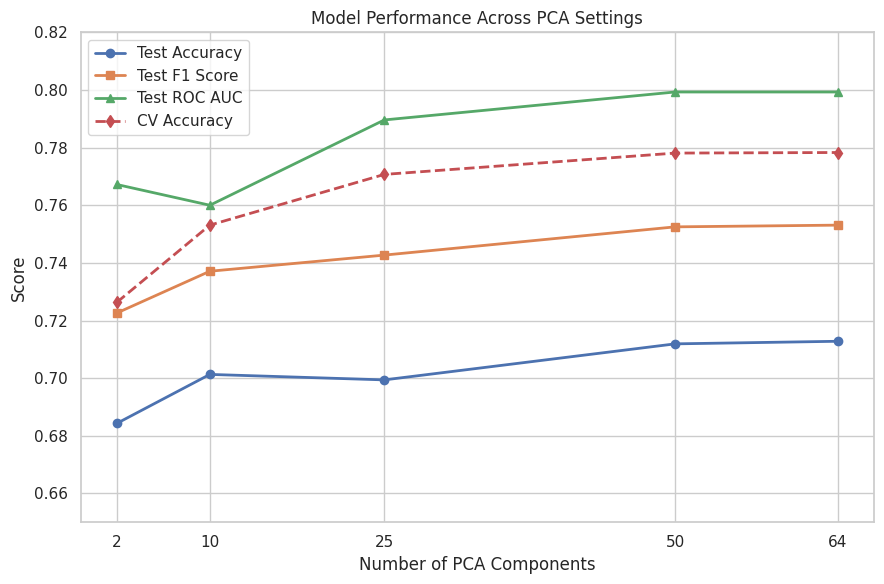
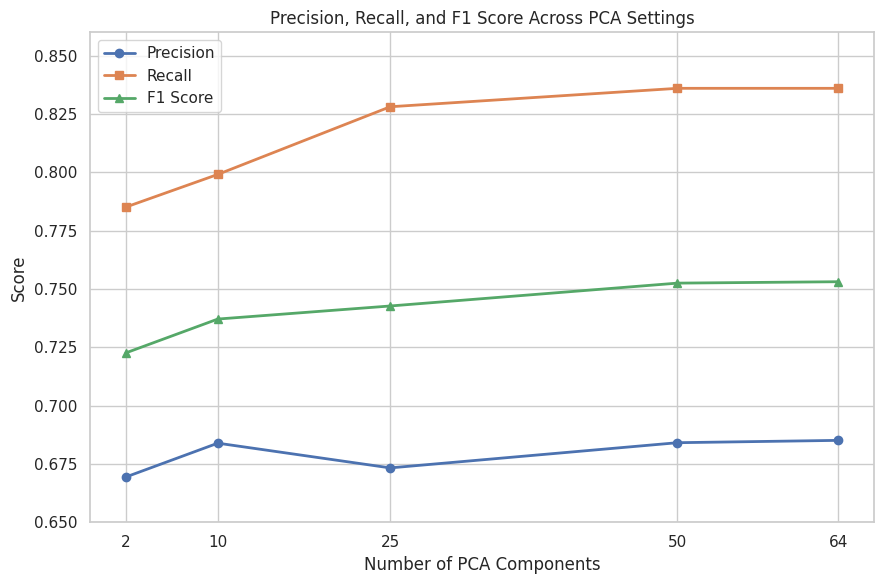
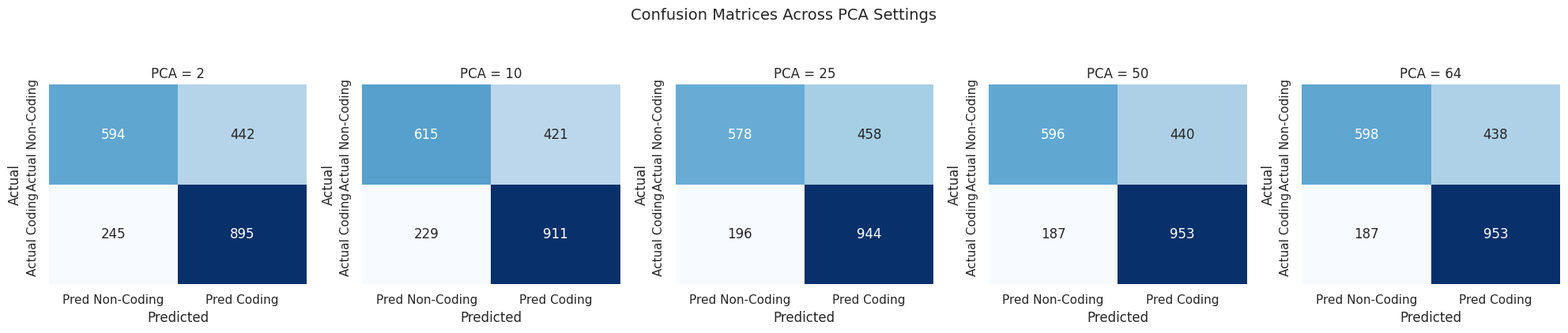
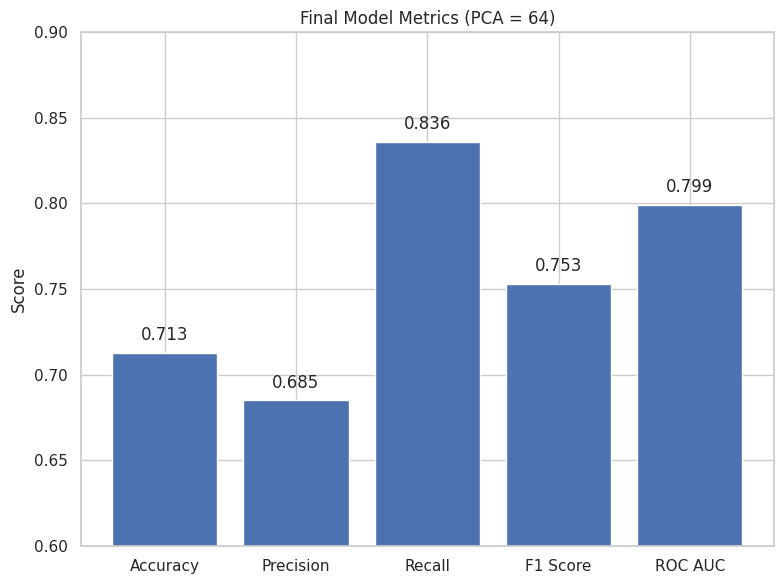

The matplotlib source for these figures, in order:
import matplotlib.pyplot as plt
plt.switch_backend('Agg') 
import seaborn as sns 
import numpy as np

# ----------------------------------------------------------------------
# Evaluation metrics and confusion matrices for different PCA settings
# ---------------------------------------------------------------------
pca_components = [2, 10, 25, 50, 64]

# Test set metrics
accuracy = [0.6843, 0.7013, 0.6994, 0.7119, 0.7128]
precision = [0.6694, 0.6839, 0.6733, 0.6841, 0.6851]
recall = [0.7851, 0.7991, 0.8281, 0.8360, 0.8360]
f1_score = [0.7226, 0.7371, 0.7427, 0.7525, 0.7531]
roc_auc = [0.7672, 0.7600, 0.7896, 0.7993, 0.7993]

# Cross-validation accuracy
cv_accuracy = [0.7263, 0.7531, 0.7707, 0.7781, 0.7783]

# Confusion matrices: [[TN, FP], [FN, TP]]
conf_matrices = {
    2:  np.array([[594, 442],
                  [245, 895]]),
    10: np.array([[615, 421],
                  [229, 911]]),
    25: np.array([[578, 458],
                  [196, 944]]),
    50: np.array([[596, 440],
                  [187, 953]]),
    64: np.array([[598, 438],
                  [187, 953]])
}

# -----------------------------
# Style
# -----------------------------
sns.set_theme(style="whitegrid")

# -----------------------------
# Figure 1: PCA vs performance
# -----------------------------
plt.figure(figsize=(9, 6))
plt.plot(pca_components, accuracy, marker="o", linewidth=2, label="Test Accuracy")
plt.plot(pca_components, f1_score, marker="s", linewidth=2, label="Test F1 Score")
plt.plot(pca_components, roc_auc, marker="^", linewidth=2, label="Test ROC AUC")
plt.plot(pca_components, cv_accuracy, marker="d", linewidth=2, linestyle="--", label="CV Accuracy")

plt.xlabel("Number of PCA Components")
plt.ylabel("Score")
plt.title("Model Performance Across PCA Settings")
plt.xticks(pca_components)
plt.ylim(0.65, 0.82)
plt.legend()
plt.tight_layout()
plt.savefig("pca_performance.png")
plt.close()
# -----------------------------
# Figure 2: Precision vs Recall
# -----------------------------
plt.figure(figsize=(9, 6))
plt.plot(pca_components, precision, marker="o", linewidth=2, label="Precision")
plt.plot(pca_components, recall, marker="s", linewidth=2, label="Recall")
plt.plot(pca_components, f1_score, marker="^", linewidth=2, label="F1 Score")

plt.xlabel("Number of PCA Components")
plt.ylabel("Score")
plt.title("Precision, Recall, and F1 Score Across PCA Settings")
plt.xticks(pca_components)
plt.ylim(0.65, 0.86)
plt.legend()
plt.tight_layout()
plt.savefig("precision_recall.png")
plt.close()
# -----------------------------
# Figure 3: Confusion matrices
# -----------------------------
fig, axes = plt.subplots(1, 5, figsize=(20, 4))

for ax, (pca, cm) in zip(axes, conf_matrices.items()):
    sns.heatmap(
        cm,
        annot=True,
        fmt="d",
        cmap="Blues",
        cbar=False,
        ax=ax,
        xticklabels=["Pred Non-Coding", "Pred Coding"],
        yticklabels=["Actual Non-Coding", "Actual Coding"]
    )
    ax.set_title(f"PCA = {pca}")
    ax.set_xlabel("Predicted")
    ax.set_ylabel("Actual")

plt.suptitle("Confusion Matrices Across PCA Settings", y=1.05, fontsize=14)
plt.tight_layout()
plt.savefig("confusion_matrix.png")
plt.close()
# -----------------------------
# Figure 4: Final model metrics
# -----------------------------
final_metrics = {
    "Accuracy": 0.7128,
    "Precision": 0.6851,
    "Recall": 0.8360,
    "F1 Score": 0.7531,
    "ROC AUC": 0.7993
}

plt.figure(figsize=(8, 6))
bars = plt.bar(list(final_metrics.keys()), list(final_metrics.values()))
plt.ylim(0.60, 0.90)
plt.ylabel("Score")
plt.title("Final Model Metrics (PCA = 64)")

# Add value labels on top of bars
for bar, value in zip(bars, final_metrics.values()):
    plt.text(
        bar.get_x() + bar.get_width() / 2,
        value + 0.005,
        f"{value:.3f}",
        ha="center",
        va="bottom"
    )

plt.tight_layout()
plt.savefig("final_metrics.png")
plt.close()
